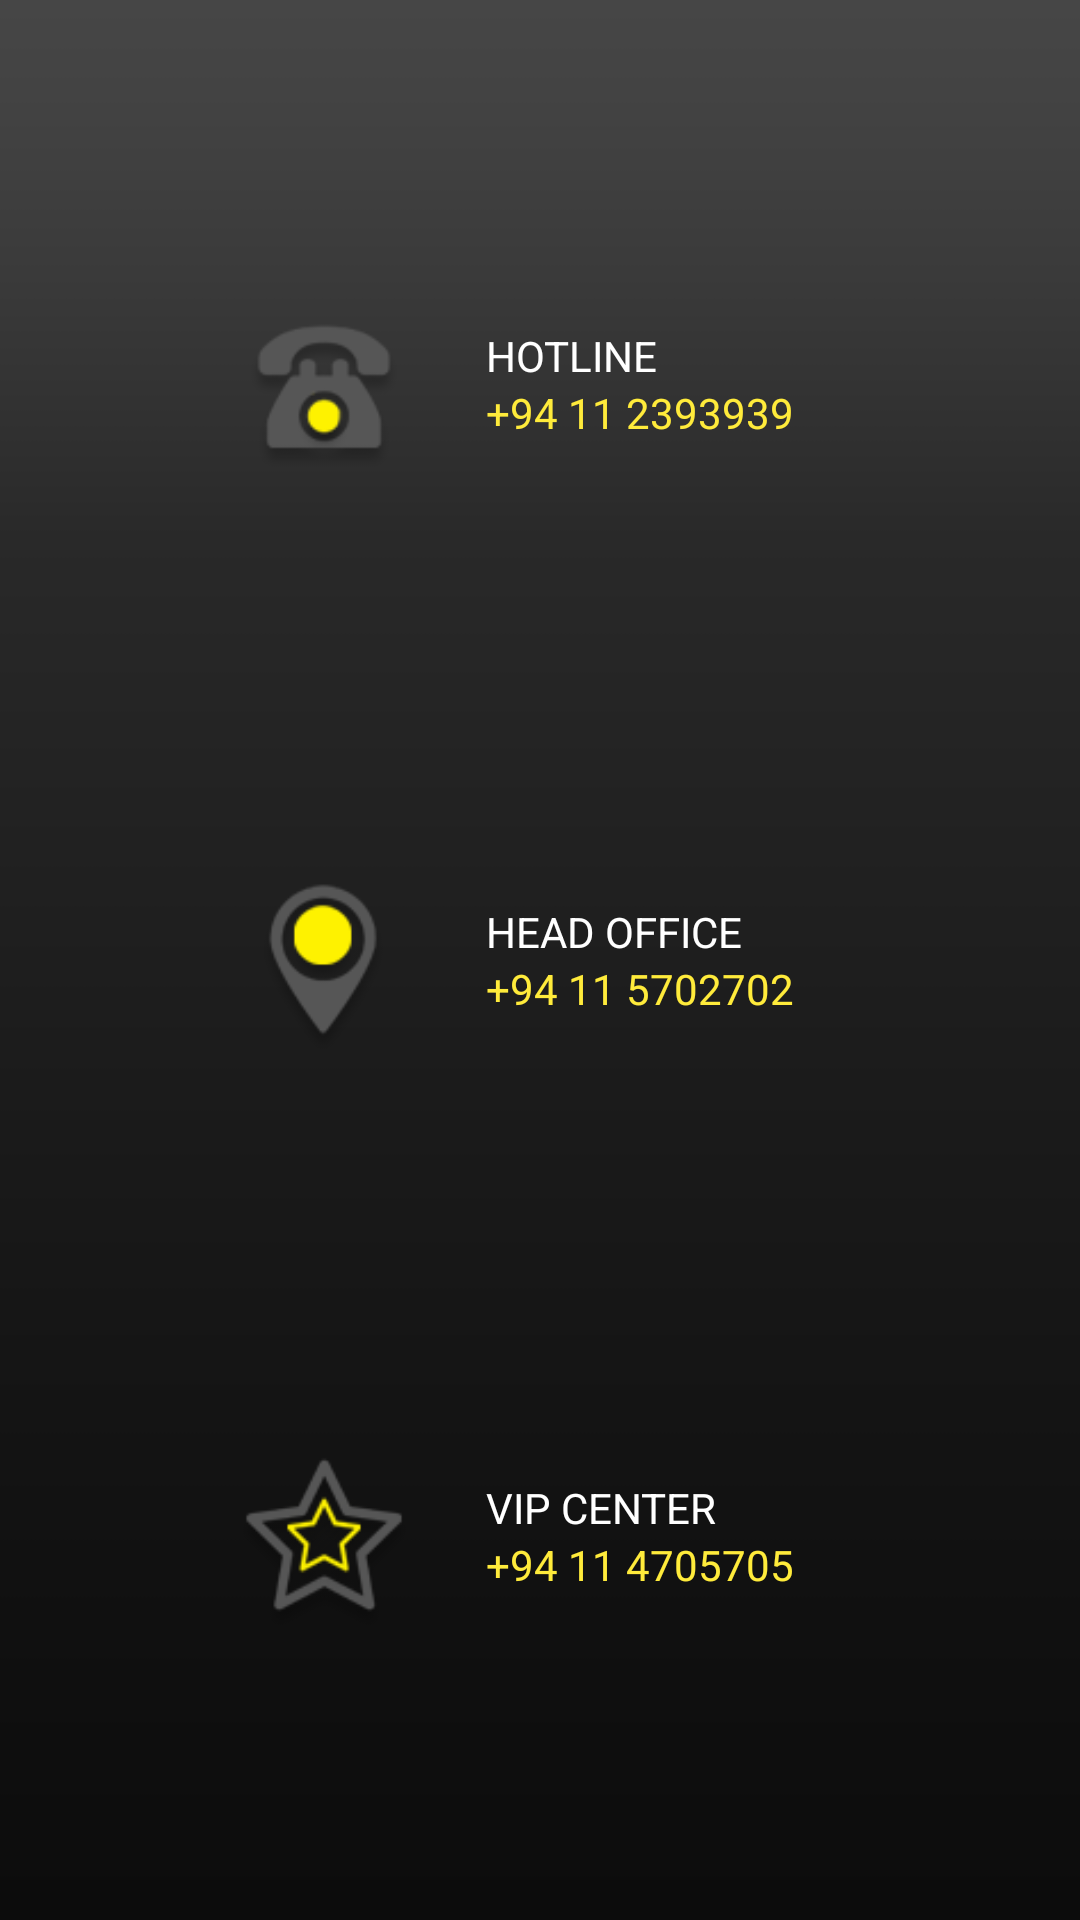

Android layout source for this screen:
<!-- AndroidManifest.xml: application theme MyMaterialTheme -->
<!-- res/layout/layout_call_us.xml -->
<?xml version="1.0" encoding="utf-8"?>
<LinearLayout xmlns:android="http://schemas.android.com/apk/res/android"
    android:layout_width="match_parent"
    android:layout_height="match_parent"
    android:orientation="vertical"
    android:weightSum="4"
    android:gravity="center">

    <LinearLayout
        android:id="@+id/idHotLine"
        android:layout_width="match_parent"
        android:layout_height="0dp"
        android:layout_weight="1.2"
        android:weightSum="1"
        android:orientation="horizontal"
        android:gravity="center">

        <LinearLayout
            android:layout_width="0dp"
            android:layout_height="wrap_content"
            android:layout_weight="0.3"
            android:gravity="center"
            android:padding="@dimen/activity_horizontal_margin">

            <ImageView
                android:layout_width="wrap_content"
                android:layout_height="wrap_content"
                android:src="@drawable/hot_line"/>

        </LinearLayout>

        <LinearLayout
            android:layout_width="0dp"
            android:layout_height="match_parent"
            android:layout_weight="0.4"
            android:orientation="vertical"
            android:weightSum="1"
            android:gravity="center_vertical">

            <TextView
                android:layout_width="match_parent"
                android:layout_height="wrap_content"
                android:textAllCaps="true"
                android:text="@string/hotline"
                android:textColor="@color/textColorPrimary"/>

            <TextView
                android:layout_width="match_parent"
                android:layout_height="wrap_content"
                android:textAllCaps="true"
                android:text="+94 11 2393939"
                android:textColor="@color/colorAccent"/>


        </LinearLayout>


    </LinearLayout>

    <LinearLayout
        android:id="@+id/idHeadOffice"
        android:layout_width="match_parent"
        android:layout_height="0dp"
        android:layout_weight="1.2"
        android:weightSum="1"
        android:orientation="horizontal"
        android:gravity="center">

        <LinearLayout
            android:layout_width="0dp"
            android:layout_height="wrap_content"
            android:layout_weight="0.3"
            android:gravity="center"
            android:padding="@dimen/activity_horizontal_margin">

            <ImageView
                android:layout_width="wrap_content"
                android:layout_height="wrap_content"
                android:src="@drawable/head_office"/>

        </LinearLayout>

        <LinearLayout
            android:layout_width="0dp"
            android:layout_height="match_parent"
            android:layout_weight="0.4"
            android:orientation="vertical"
            android:weightSum="1"
            android:gravity="center_vertical">

            <TextView
                android:layout_width="match_parent"
                android:layout_height="wrap_content"
                android:textAllCaps="true"
                android:text="@string/head_office"
                android:textColor="@color/textColorPrimary"/>

            <TextView
                android:layout_width="match_parent"
                android:layout_height="wrap_content"
                android:textAllCaps="true"
                android:text="+94 11 5702702"
                android:textColor="@color/colorAccent"/>


        </LinearLayout>


    </LinearLayout>

    <LinearLayout
        android:id="@+id/idVIP"
        android:layout_width="match_parent"
        android:layout_height="0dp"
        android:layout_weight="1.2"
        android:weightSum="1"
        android:orientation="horizontal"
        android:gravity="center">

        <LinearLayout
            android:layout_width="0dp"
            android:layout_height="wrap_content"
            android:layout_weight="0.3"
            android:gravity="center"
            android:padding="@dimen/activity_horizontal_margin">

            <ImageView
                android:layout_width="wrap_content"
                android:layout_height="wrap_content"
                android:src="@drawable/vip_center"/>

        </LinearLayout>

        <LinearLayout
            android:layout_width="0dp"
            android:layout_height="match_parent"
            android:layout_weight="0.4"
            android:orientation="vertical"
            android:weightSum="1"
            android:gravity="center_vertical">

            <TextView
                android:layout_width="match_parent"
                android:layout_height="wrap_content"
                android:textAllCaps="true"
                android:text="@string/vip_center"
                android:textColor="@color/textColorPrimary"/>

            <TextView
                android:layout_width="match_parent"
                android:layout_height="wrap_content"
                android:textAllCaps="true"
                android:text="+94 11 4705705"
                android:textColor="@color/colorAccent"/>


        </LinearLayout>


    </LinearLayout>


</LinearLayout>
<!-- resources referenced by this layout -->
<resources>
  <color name="colorAccent">#FFEB3B</color>
  <color name="textColorPrimary">#FFFFFF</color>
  <dimen name="activity_horizontal_margin">16dp</dimen>
  <!-- drawable head_office: png bitmap (drawable, 21875 bytes) -->
  <!-- drawable hot_line: png bitmap (drawable, 22077 bytes) -->
  <!-- drawable vip_center: png bitmap (drawable, 25791 bytes) -->
  <string name="head_office">Head Office</string>
  <string name="hotline">Hotline</string>
  <string name="vip_center">VIP Center</string>
  <style name="MyMaterialTheme" parent="MyMaterialTheme.Base">
  
      </style>
  <style name="MyMaterialTheme.Base" parent="Theme.AppCompat.Light.DarkActionBar">
          <item name="windowNoTitle">false</item>
          <item name="windowActionBar">true</item>
          <item name="colorPrimary">@color/colorPrimary</item>
          <item name="colorPrimaryDark">@color/colorPrimaryDark</item>
          <item name="colorAccent">@color/colorAccent</item>
          <item name="android:windowBackground">@drawable/background</item>
      </style>
  <color name="colorPrimary">#2a2a2a</color>
  <color name="colorPrimaryDark">#0c0c0c</color>
  <!-- drawable background: png bitmap (drawable, 303217 bytes) -->
</resources>
